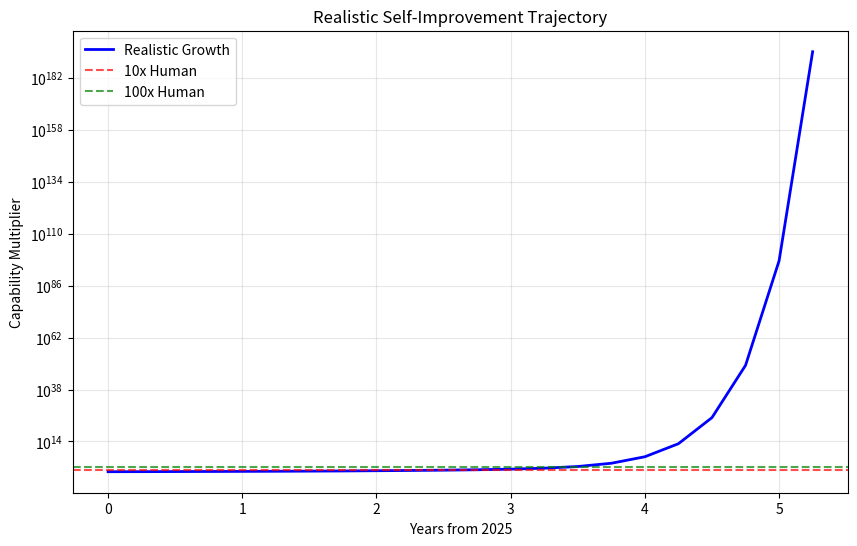

Source code (Python):
import numpy as np
import matplotlib.pyplot as plt

def realistic_improvement_trajectory(years=10, quarters_per_year=4):
    """Model self-improvement with physical constraints"""
    t = np.arange(years * quarters_per_year)
    
    # Initialize
    fitness = np.zeros(len(t))
    fitness[0] = 1.0  # GPT-5 baseline
    
    # Resource trajectories (external growth)
    compute_growth = 1.15  # 50% annual compute growth
    data_growth = 1.08     # 38% annual data growth
    
    compute_available = 1.0
    data_available = 1.0
    
    for i in range(1, len(t)):
        # Algorithmic improvement (compute-limited)
        algo_gain = 0.05 * fitness[i-1] * compute_available
        
        # Data-driven improvement
        data_gain = 0.03 * fitness[i-1] * data_available
        
        # Rare architectural breakthroughs
        arch_gain = 0.10 if i % 8 == 0 else 0.0  # Every 2 years
        
        # Total improvement per quarter
        total_gain = algo_gain + data_gain + arch_gain
        
        fitness[i] = fitness[i-1] * (1 + total_gain)
        
        # External resource growth
        compute_available *= compute_growth ** (1/4)
        data_available *= data_growth ** (1/4)
    
    return t/4, fitness

# Generate 10-year trajectory
time_years, capability = realistic_improvement_trajectory(10)

# Plot results
plt.figure(figsize=(10, 6))
plt.semilogy(time_years, capability, 'b-', linewidth=2, label='Realistic Growth')
plt.axhline(y=10, color='r', linestyle='--', alpha=0.7, label='10x Human')
plt.axhline(y=100, color='g', linestyle='--', alpha=0.7, label='100x Human')
plt.xlabel('Years from 2025')
plt.ylabel('Capability Multiplier')
plt.title('Realistic Self-Improvement Trajectory')
plt.legend()
plt.grid(True, alpha=0.3)
plt.show()

print(f"10-year improvement factor: {capability[-1]:.1f}x")